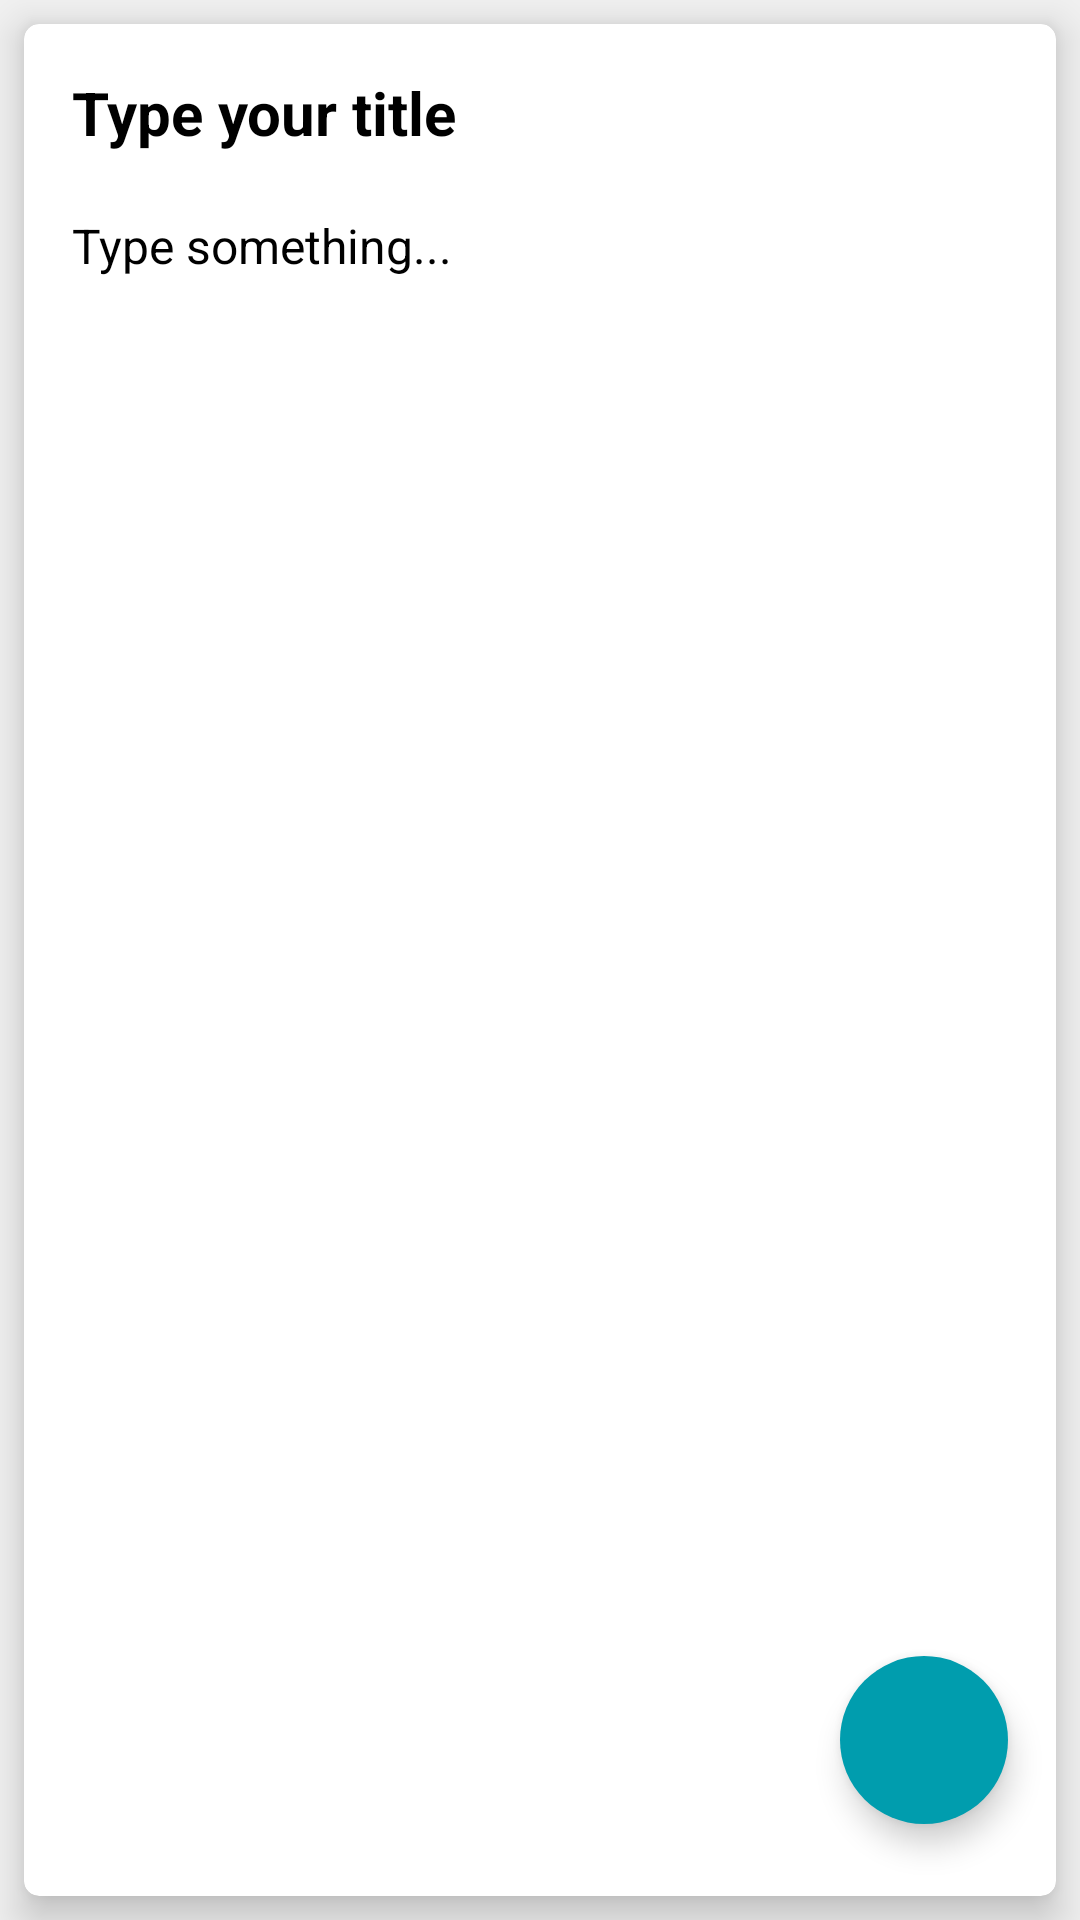

Android layout source for this screen:
<!-- AndroidManifest.xml: application theme Theme.Notes -->
<!-- res/layout/fragment_update_note.xml -->
<?xml version="1.0" encoding="utf-8"?>
<androidx.constraintlayout.widget.ConstraintLayout xmlns:android="http://schemas.android.com/apk/res/android"
    xmlns:tools="http://schemas.android.com/tools"
    android:layout_width="match_parent"
    android:layout_height="match_parent"
    android:background="@color/background_white"
    android:orientation="vertical"
    xmlns:app="http://schemas.android.com/apk/res-auto"
    tools:context=".fragments.UpdateNoteFragment">

    <LinearLayout
        android:layout_width="match_parent"
        android:layout_height="match_parent"
        android:orientation="vertical">

        <androidx.cardview.widget.CardView
            android:layout_width="match_parent"
            android:layout_height="match_parent"
            android:layout_margin="8dp"
            android:background="@color/white"
            app:cardCornerRadius="5dp"
            app:cardElevation="8dp">

            <LinearLayout
                android:layout_width="match_parent"
                android:layout_height="match_parent"
                android:orientation="vertical"
                android:padding="16dp">

                <EditText
                    android:id="@+id/etNoteTitleUpdate"
                    android:layout_width="match_parent"
                    android:layout_height="wrap_content"
                    android:background="@android:color/transparent"
                    android:ems="10"
                    android:hint="@string/type_your_title"
                    android:inputType="text"
                    android:textColor="@color/black"
                    android:textColorHint="@color/black"
                    android:textSize="20sp"
                    android:textStyle="bold" />

                <EditText
                    android:id="@+id/etNoteBodyUpdate"
                    android:layout_width="match_parent"
                    android:layout_height="match_parent"
                    android:layout_marginTop="20dp"
                    android:background="@android:color/transparent"
                    android:ems="10"
                    android:gravity="start|top"
                    android:hint="@string/type_something"
                    android:inputType="textMultiLine"
                    android:textColor="@color/black"
                    android:textColorHint="@color/black"
                    android:textSize="16sp" />

            </LinearLayout>

        </androidx.cardview.widget.CardView>
    </LinearLayout>

    <com.google.android.material.floatingactionbutton.FloatingActionButton
        android:id="@+id/fab_update"
        android:layout_width="wrap_content"
        android:layout_height="wrap_content"
        android:layout_marginEnd="24dp"
        android:layout_marginBottom="32dp"
        android:clickable="true"
        app:borderWidth="0dp"
        android:backgroundTint="@color/colorPrimary"
        android:tintMode="@color/white"
        android:src="@drawable/ic_baseline_done_24"
        app:layout_constraintBottom_toBottomOf="parent"
        app:layout_constraintEnd_toEndOf="parent"
        />



</androidx.constraintlayout.widget.ConstraintLayout>
<!-- resources referenced by this layout -->
<resources>
  <color name="background_white">#F1F1F1</color>
  <color name="black">#FF000000</color>
  <color name="colorPrimary">#009DAE</color>
  <color name="white">#FFFFFFFF</color>
  <string name="type_something">Type something...</string>
  <string name="type_your_title">Type your title</string>
  <style name="Theme.Notes" parent="Theme.MaterialComponents.Light.NoActionBar">
          <item name="colorPrimary">@color/colorPrimary</item>
          <item name="colorPrimaryVariant">@color/colorPrimary</item>
          <item name="colorOnPrimary">@color/white</item>
          <item name="android:forceDarkAllowed" tools:targetApi="q"> false </item>
          <item name="android:statusBarColor" tools:targetApi="l">@color/colorAccent</item>
      </style>
  <color name="colorAccent">#71DFE7</color>
</resources>
